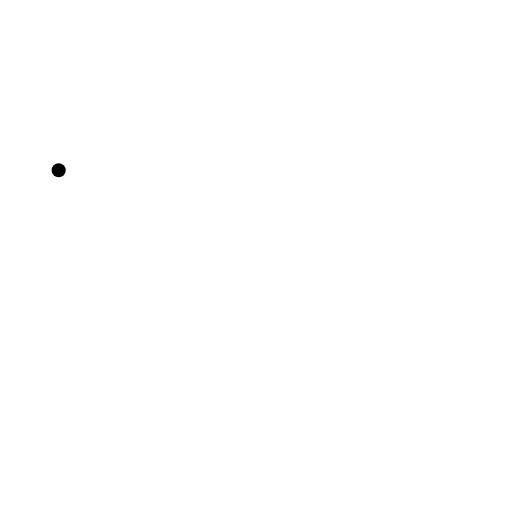
t = 0.00 s
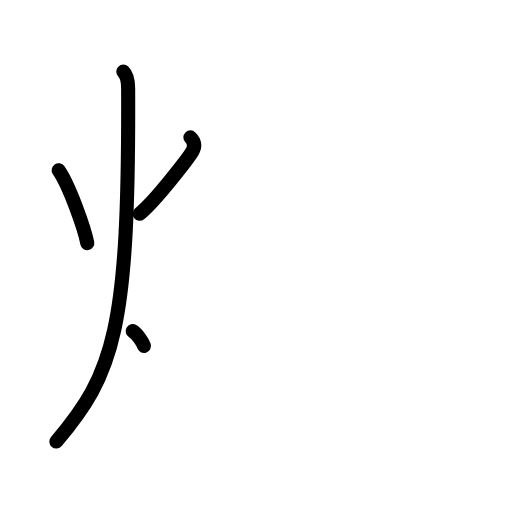
t = 3.20 s
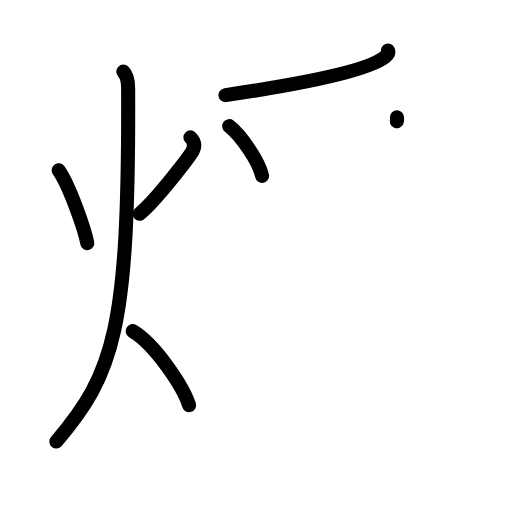
t = 6.40 s
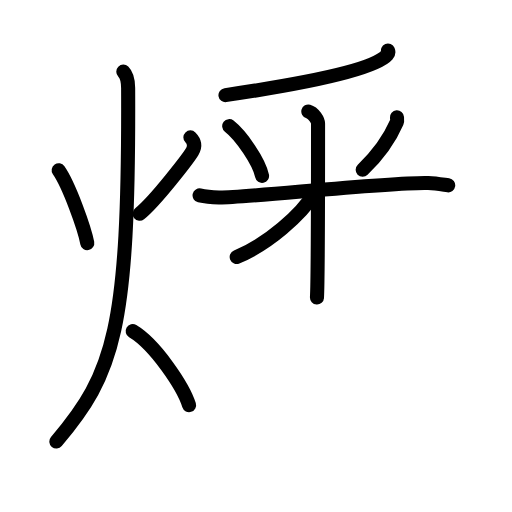
t = 9.60 s
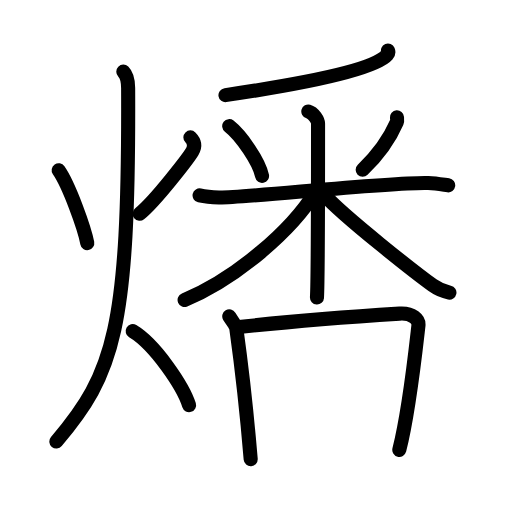
t = 12.80 s
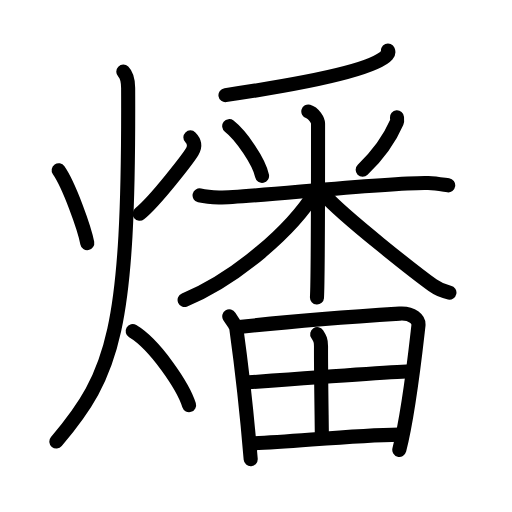
t = 16.00 s

The animated SVG that drew these frames (rendered in a browser with its animation timeline set to each time). Animation: 43 SMIL elements (animate=43); one cycle of 16.00 s.

<?xml version="1.0" encoding="UTF-8"?>
<!--
AniKanjiVG is licensed by CC-BY-SA Paul C. Sommerhoff (https://bitbucket.org/sommerhoff/anikanjivg).
AniKanjiVG uses KanjiVG which is licensed by CC-BY-SA Ulrich Apel (http://kanjivg.tagaini.net).
See also http://creativecommons.org/licenses/by-sa/3.0/
-->
<svg xmlns:kvg='http://kanjivg.tagaini.net' xmlns='http://www.w3.org/2000/svg' width='109' height='109' viewBox='0 0 109 109' style='fill:none;stroke:#000000;stroke-width:3;stroke-linecap:round;stroke-linejoin:round;' id="kvg:kanji_071d4"><g id="kvg:071d4" kvg:element="燔"><g id="kvg:071d4-g1" kvg:element="火" kvg:position="left" kvg:radical="general"><path id="kvg:071d4-s1" kvg:type="㇔" d="M12.49,36.25c2.23,3.21,5.48,12.29,6.09,15.5"><animate attributeName="d" begin="0.0s" dur="1.0s" from="M12.49,36.25C12.49,36.25,12.49,36.25,12.49,36.25" to="M12.49,36.25c2.23,3.21,5.48,12.29,6.09,15.5" />
</path>
<path id="kvg:071d4-s2" kvg:type="㇒" d="M40.53,29.25c0.76,0.77,1.11,1.78,0.42,2.97c-0.69,1.19-7.77,10.5-11.22,13.28"><animate attributeName="d" begin="1.0s" dur="0.5s" from="M40.53,29.25C40.53,29.25,40.53,29.25,40.53,29.25" to="M40.53,29.25c0.76,0.77,1.11,1.78,0.42,2.97" />
<animate attributeName="d" begin="1.5s" dur="0.5s" from="M40.53,29.25c0.76,0.77,1.11,1.78,0.42,2.97c0,0,0,0,0,0,0" to="M40.53,29.25c0.76,0.77,1.11,1.78,0.42,2.97c-0.69,1.19-7.77,10.5-11.22,13.28" />
<animate attributeName="d" begin="0s" dur="1.0s" from="M-100,-100" to="M-100,-100" />
</path>
<path id="kvg:071d4-s3" kvg:type="㇒" d="M26.25,15.25c0.76,0.75,1.02,2.25,1.03,3.5C27.5,70.25,24.25,79.5,12,94"><animate attributeName="d" begin="2.0s" dur="0.5s" from="M26.25,15.25C26.25,15.25,26.25,15.25,26.25,15.25" to="M26.25,15.25c0.76,0.75,1.02,2.25,1.03,3.5" />
<animate attributeName="d" begin="2.5s" dur="0.5s" from="M26.25,15.25c0.76,0.75,1.02,2.25,1.03,3.5c0,0,0,0,0,0,0" to="M26.25,15.25c0.76,0.75,1.02,2.25,1.03,3.5C27.5,70.25,24.25,79.5,12,94" />
<animate attributeName="d" begin="0s" dur="2.0s" from="M-100,-100" to="M-100,-100" />
</path>
<path id="kvg:071d4-s4" kvg:type="㇔/㇏" d="M28.25,70.5C33,73.32,39,82.25,40.25,86.25"><animate attributeName="d" begin="3.0s" dur="1.0s" from="M28.25,70.5C28.25,70.5,28.25,70.5,28.25,70.5" to="M28.25,70.5C33,73.32,39,82.25,40.25,86.25" />
<animate attributeName="d" begin="0s" dur="3.0s" from="M-100,-100" to="M-100,-100" />
</path>
</g>
<g id="kvg:071d4-g2" kvg:element="番" kvg:position="right"><g id="kvg:071d4-g3" kvg:element="釆" kvg:position="top"><g id="kvg:071d4-g4" kvg:element="丿"><path id="kvg:071d4-s5" kvg:type="㇒" d="M82.6,10.75c0.1,0.24,0.14,0.57-0.19,0.95c-2.68,3.11-17.18,6.04-34.41,8.55"><animate attributeName="d" begin="4.0s" dur="0.5s" from="M82.6,10.75C82.6,10.75,82.6,10.75,82.6,10.75" to="M82.6,10.75c0.1,0.24,0.14,0.57-0.19,0.95" />
<animate attributeName="d" begin="4.5s" dur="0.5s" from="M82.6,10.75c0.1,0.24,0.14,0.57-0.19,0.95c0,0,0,0,0,0,0" to="M82.6,10.75c0.1,0.24,0.14,0.57-0.19,0.95c-2.68,3.11-17.18,6.04-34.41,8.55" />
<animate attributeName="d" begin="0s" dur="4.0s" from="M-100,-100" to="M-100,-100" />
</path>
</g>
<g id="kvg:071d4-g5" kvg:element="米"><path id="kvg:071d4-s6" kvg:type="㇔" d="M48.8,26.86c2.53,1.97,6.35,7.52,6.99,10.58"><animate attributeName="d" begin="5.0s" dur="1.0s" from="M48.8,26.86C48.8,26.86,48.8,26.86,48.8,26.86" to="M48.8,26.86c2.53,1.97,6.35,7.52,6.99,10.58" />
<animate attributeName="d" begin="0s" dur="5.0s" from="M-100,-100" to="M-100,-100" />
</path>
<path id="kvg:071d4-s7" kvg:type="㇒" d="M84.51,24.97c0.02,0.26,0.11,0.7-0.04,1.06c-1.23,2.85-3.2,6.2-7.26,10.12"><animate attributeName="d" begin="6.0s" dur="0.5s" from="M84.51,24.97C84.51,24.97,84.51,24.97,84.51,24.97" to="M84.51,24.97c0.02,0.26,0.11,0.7-0.04,1.06" />
<animate attributeName="d" begin="6.5s" dur="0.5s" from="M84.51,24.97c0.02,0.26,0.11,0.7-0.04,1.06c0,0,0,0,0,0,0" to="M84.51,24.97c0.02,0.26,0.11,0.7-0.04,1.06c-1.23,2.85-3.2,6.2-7.26,10.12" />
<animate attributeName="d" begin="0s" dur="6.0s" from="M-100,-100" to="M-100,-100" />
</path>
<path id="kvg:071d4-s8" kvg:type="㇐" d="M42.49,41.6c0.65,0.15,2.39,0.4,4.12,0.45c4.77,0.15,36.97-3.39,44.56-3.09c1.73,0.07,3.17,0.35,4.25,0.5"><animate attributeName="d" begin="7.0s" dur="0.3333333333333333s" from="M42.49,41.6C42.49,41.6,42.49,41.6,42.49,41.6" to="M42.49,41.6c0.65,0.15,2.39,0.4,4.12,0.45" />
<animate attributeName="d" begin="7.333333333333333s" dur="0.3333333333333333s" from="M42.49,41.6c0.65,0.15,2.39,0.4,4.12,0.45c0,0,0,0,0,0,0" to="M42.49,41.6c0.65,0.15,2.39,0.4,4.12,0.45c4.77,0.15,36.97-3.39,44.56-3.09" />
<animate attributeName="d" begin="7.666666666666667s" dur="0.3333333333333333s" from="M42.49,41.6c0.65,0.15,2.39,0.4,4.12,0.45c4.77,0.15,36.97-3.39,44.56-3.09c0,0,0,0,0,0,0" to="M42.49,41.6c0.65,0.15,2.39,0.4,4.12,0.45c4.77,0.15,36.97-3.39,44.56-3.09c1.73,0.07,3.17,0.35,4.25,0.5" />
<animate attributeName="d" begin="0s" dur="7.0s" from="M-100,-100" to="M-100,-100" />
</path>
<path id="kvg:071d4-s9" kvg:type="㇑" d="M65.64,23.73c1.15,0.32,2.07,1.89,2.07,2.57c0,4.01,0,33.03-0.23,37.03"><animate attributeName="d" begin="8.0s" dur="0.5s" from="M65.64,23.73C65.64,23.73,65.64,23.73,65.64,23.73" to="M65.64,23.73c1.15,0.32,2.07,1.89,2.07,2.57" />
<animate attributeName="d" begin="8.5s" dur="0.5s" from="M65.64,23.73c1.15,0.32,2.07,1.89,2.07,2.57c0,0,0,0,0,0,0" to="M65.64,23.73c1.15,0.32,2.07,1.89,2.07,2.57c0,4.01,0,33.03-0.23,37.03" />
<animate attributeName="d" begin="0s" dur="8.0s" from="M-100,-100" to="M-100,-100" />
</path>
<path id="kvg:071d4-s10" kvg:type="㇒" d="M67.03,41c-4.92,7.98-16.66,18.26-27.73,22.86"><animate attributeName="d" begin="9.0s" dur="1.0s" from="M67.03,41C67.03,41,67.03,41,67.03,41" to="M67.03,41c-4.92,7.98-16.66,18.26-27.73,22.86" />
<animate attributeName="d" begin="0s" dur="9.0s" from="M-100,-100" to="M-100,-100" />
</path>
<path id="kvg:071d4-s11" kvg:type="㇏" d="M68.86,41.31c4.39,4.94,20.33,17.31,23.26,19.43c1.25,0.9,2.31,1.29,3.56,1.55"><animate attributeName="d" begin="10.0s" dur="0.5s" from="M68.86,41.31C68.86,41.31,68.86,41.31,68.86,41.31" to="M68.86,41.31c4.39,4.94,20.33,17.31,23.26,19.43" />
<animate attributeName="d" begin="10.5s" dur="0.5s" from="M68.86,41.31c4.39,4.94,20.33,17.31,23.26,19.43c0,0,0,0,0,0,0" to="M68.86,41.31c4.39,4.94,20.33,17.31,23.26,19.43c1.25,0.9,2.31,1.29,3.56,1.55" />
<animate attributeName="d" begin="0s" dur="10.0s" from="M-100,-100" to="M-100,-100" />
</path>
</g>
</g>
<g id="kvg:071d4-g6" kvg:element="田" kvg:position="bottom"><path id="kvg:071d4-s12" kvg:type="㇑" d="M48.81,67.35c0.32,0.54,1.4,1.89,1.5,2.58c1.44,10.32,2.37,19.55,3.06,27.82"><animate attributeName="d" begin="11.0s" dur="0.5s" from="M48.81,67.35C48.81,67.35,48.81,67.35,48.81,67.35" to="M48.81,67.35c0.32,0.54,1.4,1.89,1.5,2.58" />
<animate attributeName="d" begin="11.5s" dur="0.5s" from="M48.81,67.35c0.32,0.54,1.4,1.89,1.5,2.58c0,0,0,0,0,0,0" to="M48.81,67.35c0.32,0.54,1.4,1.89,1.5,2.58c1.44,10.32,2.37,19.55,3.06,27.82" />
<animate attributeName="d" begin="0s" dur="11.0s" from="M-100,-100" to="M-100,-100" />
</path>
<path id="kvg:071d4-s13" kvg:type="㇕a" d="M50.4,69.67c12.61-1.39,27.14-2.42,34.66-2.9c2.76-0.18,4.17,1.24,4.02,2.55c-0.62,5.41-1.96,18.13-4.07,26.45"><animate attributeName="d" begin="12.0s" dur="0.3333333333333333s" from="M50.4,69.67C50.4,69.67,50.4,69.67,50.4,69.67" to="M50.4,69.67c12.61-1.39,27.14-2.42,34.66-2.9" />
<animate attributeName="d" begin="12.333333333333334s" dur="0.3333333333333333s" from="M50.4,69.67c12.61-1.39,27.14-2.42,34.66-2.9c0,0,0,0,0,0,0" to="M50.4,69.67c12.61-1.39,27.14-2.42,34.66-2.9c2.76-0.18,4.17,1.24,4.02,2.55" />
<animate attributeName="d" begin="12.666666666666666s" dur="0.3333333333333333s" from="M50.4,69.67c12.61-1.39,27.14-2.42,34.66-2.9c2.76-0.18,4.17,1.24,4.02,2.55c0,0,0,0,0,0,0" to="M50.4,69.67c12.61-1.39,27.14-2.42,34.66-2.9c2.76-0.18,4.17,1.24,4.02,2.55c-0.62,5.41-1.96,18.13-4.07,26.45" />
<animate attributeName="d" begin="0s" dur="12.0s" from="M-100,-100" to="M-100,-100" />
</path>
<path id="kvg:071d4-s14" kvg:type="㇑a" d="M67.53,71.14c0.6,0.92,0.81,1.3,0.81,2.58c-0.02,6.08,0.18,17.24,0.18,19.21"><animate attributeName="d" begin="13.0s" dur="0.5s" from="M67.53,71.14C67.53,71.14,67.53,71.14,67.53,71.14" to="M67.53,71.14c0.6,0.92,0.81,1.3,0.81,2.58" />
<animate attributeName="d" begin="13.5s" dur="0.5s" from="M67.53,71.14c0.6,0.92,0.81,1.3,0.81,2.58c0,0,0,0,0,0,0" to="M67.53,71.14c0.6,0.92,0.81,1.3,0.81,2.58c-0.02,6.08,0.18,17.24,0.18,19.21" />
<animate attributeName="d" begin="0s" dur="13.0s" from="M-100,-100" to="M-100,-100" />
</path>
<path id="kvg:071d4-s15" kvg:type="㇐a" d="M52.2,81.45c3.28-0.24,32.69-2.41,35.4-2.41"><animate attributeName="d" begin="14.0s" dur="1.0s" from="M52.2,81.45C52.2,81.45,52.2,81.45,52.2,81.45" to="M52.2,81.45c3.28-0.24,32.69-2.41,35.4-2.41" />
<animate attributeName="d" begin="0s" dur="14.0s" from="M-100,-100" to="M-100,-100" />
</path>
<path id="kvg:071d4-s16" kvg:type="㇐a" d="M53.64,94.4c8.71-0.32,21.34-1.74,31.35-1.87"><animate attributeName="d" begin="15.0s" dur="1.0s" from="M53.64,94.4C53.64,94.4,53.64,94.4,53.64,94.4" to="M53.64,94.4c8.71-0.32,21.34-1.74,31.35-1.87" />
<animate attributeName="d" begin="0s" dur="15.0s" from="M-100,-100" to="M-100,-100" />
</path>
</g>
</g>
</g>
</svg>
